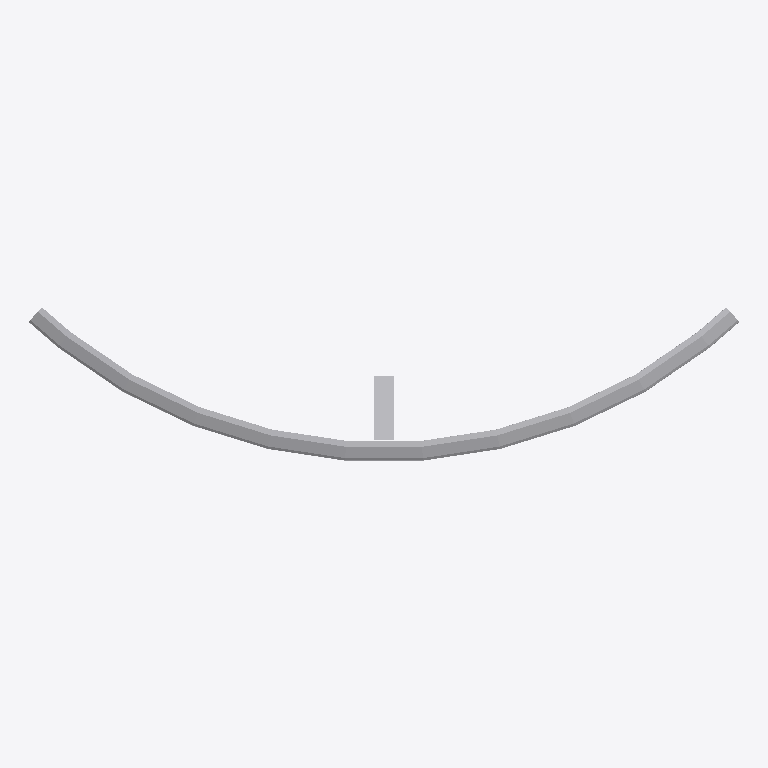
Plan cut of the same IFC building model at storey 'Port De Barcelona' (level 0.00 m, cut at 1.40 m), seen from above with north up, elements coloured by IFC class: 1 other element (light grey). No cut surface shows.
Extent 2.9 m × 0.6 m × 0.8 m (x, y, z). Storeys (1): Port De Barcelona at 0.00 m. Elements (1): 1 IfcFurnishingElement.

HEADER;
FILE_DESCRIPTION(('ViewDefinition [CoordinationView_V2.0]'),'2;1');
FILE_NAME('','',(''),(''),'','','');
FILE_SCHEMA(('IFC2X3'));
ENDSEC;
DATA;
#105=IFCPROJECT('34UKVHeH5CHvrwyycS_2aZ',$,'Port De Barcelona',$,$,'Port De Barcelona','Port De Barcelona',(#97),#92);
#130=IFCSITE('34UKVHeH5CHvrwyycS_2aX',$,'Default',$,$,#127,$,$,.ELEMENT.,(42,21,31,181945),(-71,-3,-24,-263305),0.0,$,$);
#115=IFCBUILDING('34UKVHeH5CHvrwyycS_2aY',$,'Port De Barcelona',$,$,#32,$,'Port De Barcelona',.ELEMENT.,$,$,$);
#124=IFCBUILDINGSTOREY('34UKVHeH5CHvrwyybZ1_NS',$,'Port De Barcelona',$,'Level:8mm Head',#122,$,'Port De Barcelona',.ELEMENT.,0.0);
#3070=IFCFURNISHINGELEMENT('0poMBtiSLEFuo8vkfwHZrH',$,'APBCN-URB-VIA-ProtectorCirculacion_Quitamiedos_Curva:Tipo1:2284551',$,'APBCN-URB-VIA-ProtectorCirculacion_Quitamiedos_Curva:Tipo1',#3068,#3063,'2284551');
ENDSEC;
